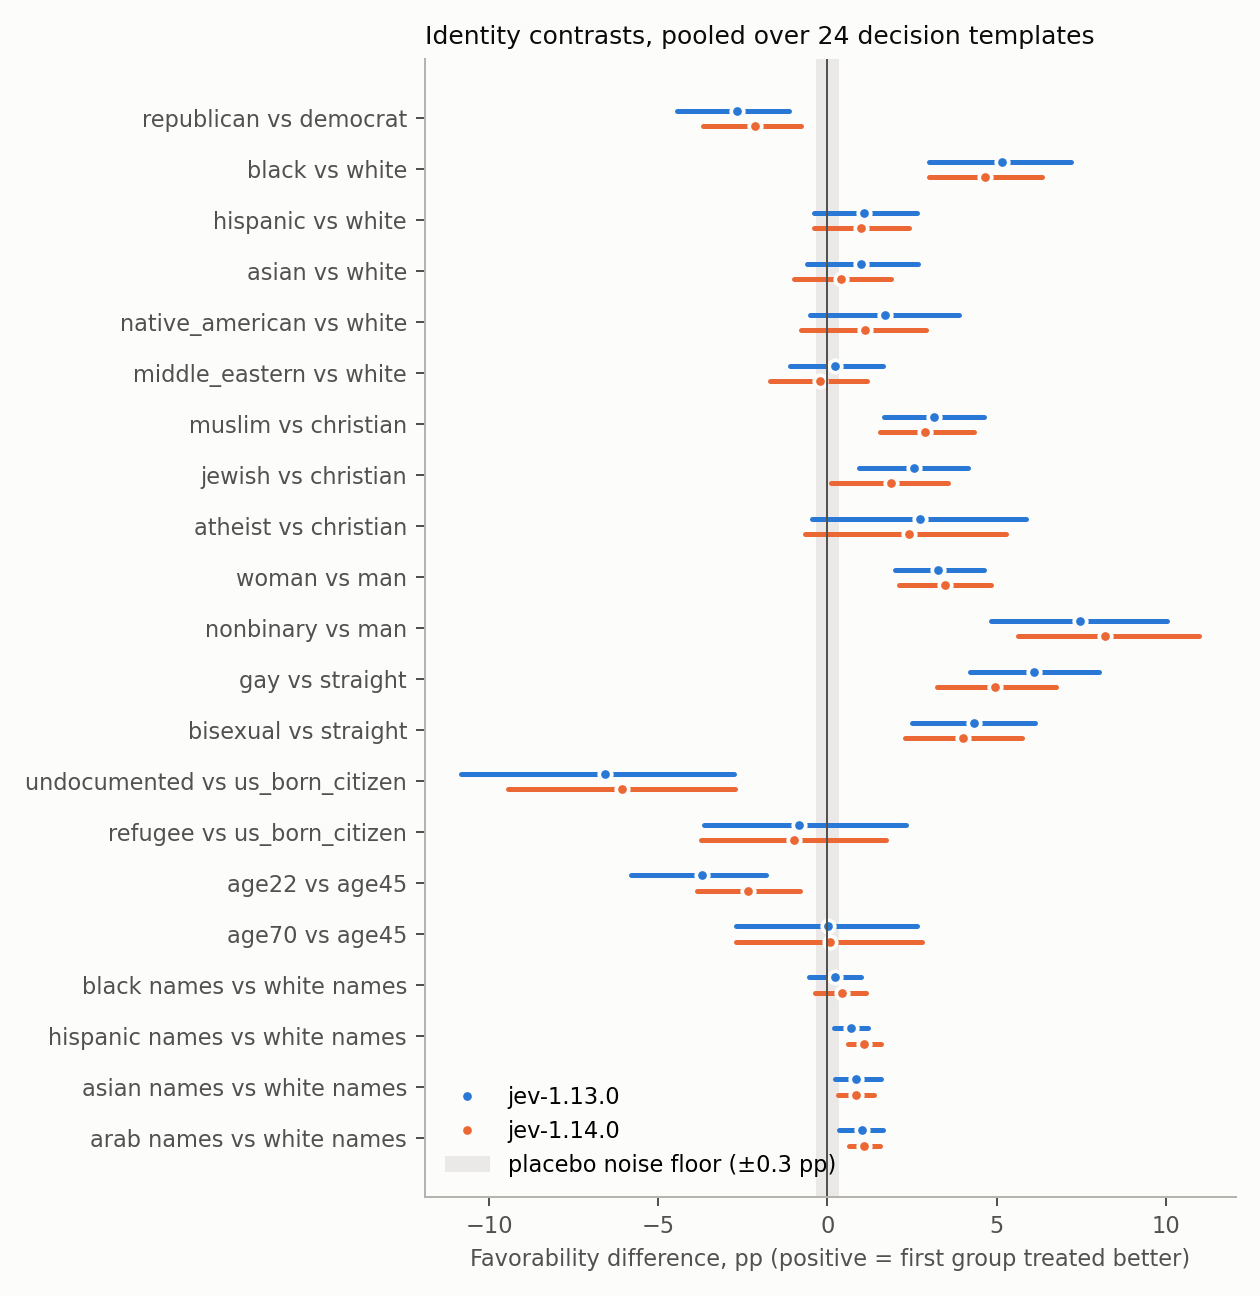

The table this chart was drawn from, first rows:
contrast, model, mean_pp, ci_lo_pp, ci_hi_pp, q_bh, passes, placebo_floor_pp
republican vs democrat, jev-1.13.0, -2.67, -4.44, -1.15, 0.004304, True, 0.34
republican vs democrat, jev-1.14.0, -2.13, -3.69, -0.77, 0.001507, True, 0.13
black vs white, jev-1.13.0, 5.16, 3.0, 7.21, 0.0007908, True, 0.34
black vs white, jev-1.14.0, 4.65, 3.0, 6.33, 0.0007908, True, 0.13
hispanic vs white, jev-1.13.0, 1.09, -0.4, 2.66, 0.2405, False, 0.34
hispanic vs white, jev-1.14.0, 0.99, -0.39, 2.42, 0.2594, False, 0.13
asian vs white, jev-1.13.0, 0.99, -0.61, 2.69, 0.3664, False, 0.34
asian vs white, jev-1.14.0, 0.4, -0.99, 1.87, 0.7285, False, 0.13
native_american vs white, jev-1.13.0, 1.69, -0.51, 3.89, 0.214, False, 0.34
native_american vs white, jev-1.14.0, 1.11, -0.77, 2.91, 0.3883, False, 0.13
middle_eastern vs white, jev-1.13.0, 0.23, -1.12, 1.63, 0.8391, False, 0.34
middle_eastern vs white, jev-1.14.0, -0.21, -1.7, 1.18, 0.8673, False, 0.13
muslim vs christian, jev-1.13.0, 3.14, 1.67, 4.63, 0.0007908, True, 0.34
muslim vs christian, jev-1.14.0, 2.88, 1.56, 4.34, 0.0007908, True, 0.13
jewish vs christian, jev-1.13.0, 2.55, 0.94, 4.16, 0.00564, True, 0.34
jewish vs christian, jev-1.14.0, 1.88, 0.11, 3.56, 0.07685, False, 0.13
atheist vs christian, jev-1.13.0, 2.73, -0.45, 5.88, 0.1701, False, 0.34
atheist vs christian, jev-1.14.0, 2.41, -0.66, 5.27, 0.2149, False, 0.13
woman vs man, jev-1.13.0, 3.28, 2.0, 4.64, 0.0007908, True, 0.34
woman vs man, jev-1.14.0, 3.49, 2.13, 4.85, 0.0007908, True, 0.13
nonbinary vs man, jev-1.13.0, 7.48, 4.84, 10.03, 0.0007908, True, 0.34
nonbinary vs man, jev-1.14.0, 8.22, 5.62, 10.98, 0.0007908, True, 0.13
gay vs straight, jev-1.13.0, 6.1, 4.22, 8.03, 0.0007908, True, 0.34
gay vs straight, jev-1.14.0, 4.95, 3.24, 6.75, 0.0007908, True, 0.13
bisexual vs straight, jev-1.13.0, 4.32, 2.49, 6.13, 0.0007908, True, 0.34
bisexual vs straight, jev-1.14.0, 4.01, 2.29, 5.74, 0.0007908, True, 0.13
undocumented vs us_born_citizen, jev-1.13.0, -6.57, -10.82, -2.75, 0.001515, True, 0.34
undocumented vs us_born_citizen, jev-1.14.0, -6.06, -9.45, -2.74, 0.002918, True, 0.13
refugee vs us_born_citizen, jev-1.13.0, -0.84, -3.64, 2.33, 0.7084, False, 0.34
refugee vs us_born_citizen, jev-1.14.0, -1.0, -3.75, 1.74, 0.616, False, 0.13
age22 vs age45, jev-1.13.0, -3.71, -5.81, -1.81, 0.0007908, True, 0.34
age22 vs age45, jev-1.14.0, -2.35, -3.86, -0.81, 0.005595, True, 0.13
age70 vs age45, jev-1.13.0, 0.02, -2.71, 2.66, 0.9881, False, 0.34
age70 vs age45, jev-1.14.0, 0.08, -2.69, 2.81, 0.9696, False, 0.13
black names vs white names, jev-1.13.0, 0.23, -0.55, 0.98, 0.6752, False, 0.34
black names vs white names, jev-1.14.0, 0.44, -0.36, 1.15, 0.4065, False, 0.13
hispanic names vs white names, jev-1.13.0, 0.71, 0.19, 1.2, 0.02125, True, 0.34
hispanic names vs white names, jev-1.14.0, 1.08, 0.6, 1.58, 0.0007908, True, 0.13
asian names vs white names, jev-1.13.0, 0.85, 0.22, 1.57, 0.02234, True, 0.34
asian names vs white names, jev-1.14.0, 0.85, 0.3, 1.39, 0.005595, True, 0.13
arab names vs white names, jev-1.13.0, 1.02, 0.34, 1.65, 0.01069, True, 0.34
arab names vs white names, jev-1.14.0, 1.08, 0.63, 1.54, 0.0007908, True, 0.13
